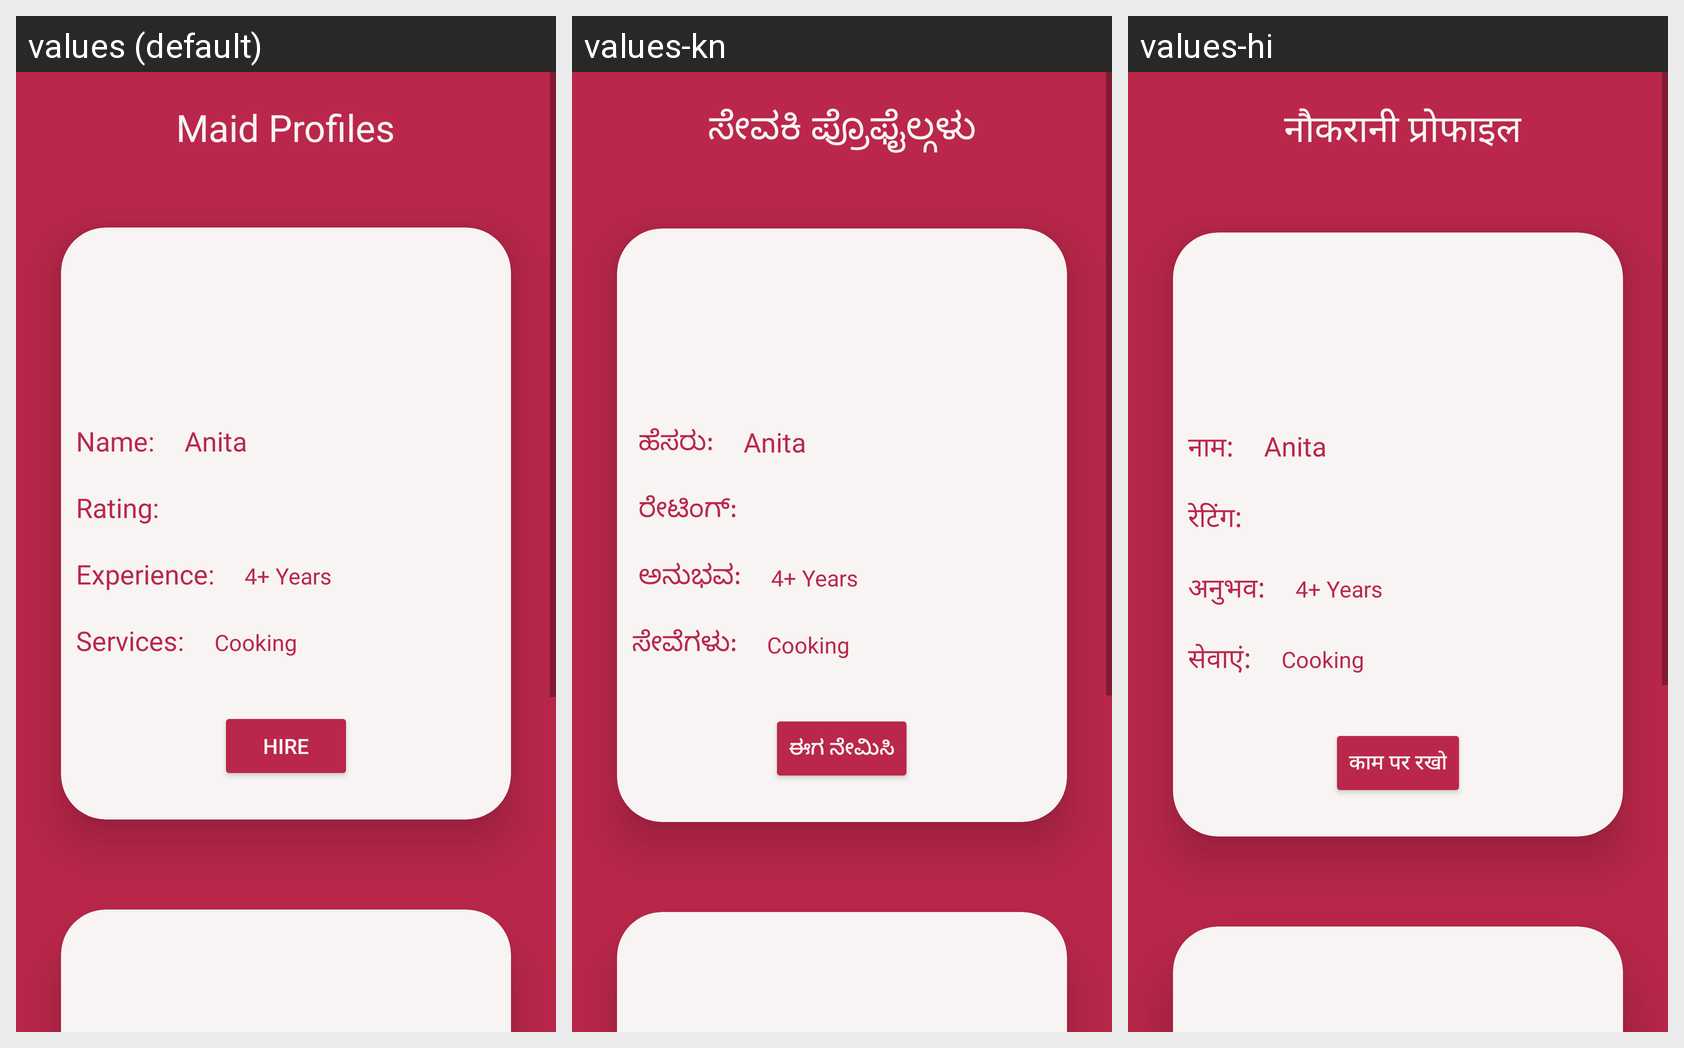

Strings drawn on this Android screen and how each of the app's shown locales translates them:
Android screen res/layout/activity_maid_profile.xml rendered under 3 locales, left to right: values (default), values-kn, values-hi. Device: Nexus 5 (rendered at 1080×1920; each locale shown at half size, 540×960, under a caption strip naming it); theme Theme.DomestiGoV1.
Strings drawn on this screen, with the default value and each locale's value (text and hints the layout hard-codes, and strings that could not be matched under every locale, appear in the picture but are not listed):

maid_profiles
  values: Maid Profiles
  values-kn: ಸೇವಕಿ ಪ್ರೊಫೈಲ್ಗಳು
  values-hi:  नौकरानी प्रोफाइल

name1
  values: Name:
  values-kn:  ಹೆಸರು:
  values-hi: नाम:

rating1
  values: Rating:
  values-kn:  ರೇಟಿಂಗ್:
  values-hi: रेटिंग:

experience
  values: Experience:
  values-kn:  ಅನುಭವ:
  values-hi: अनुभव:

services
  values: Services:
  values-kn: ಸೇವೆಗಳು:
  values-hi: सेवाएं:

hire
  values: Hire
  values-kn: ಈಗ ನೇಮಿಸಿ
  values-hi: काम पर रखो
